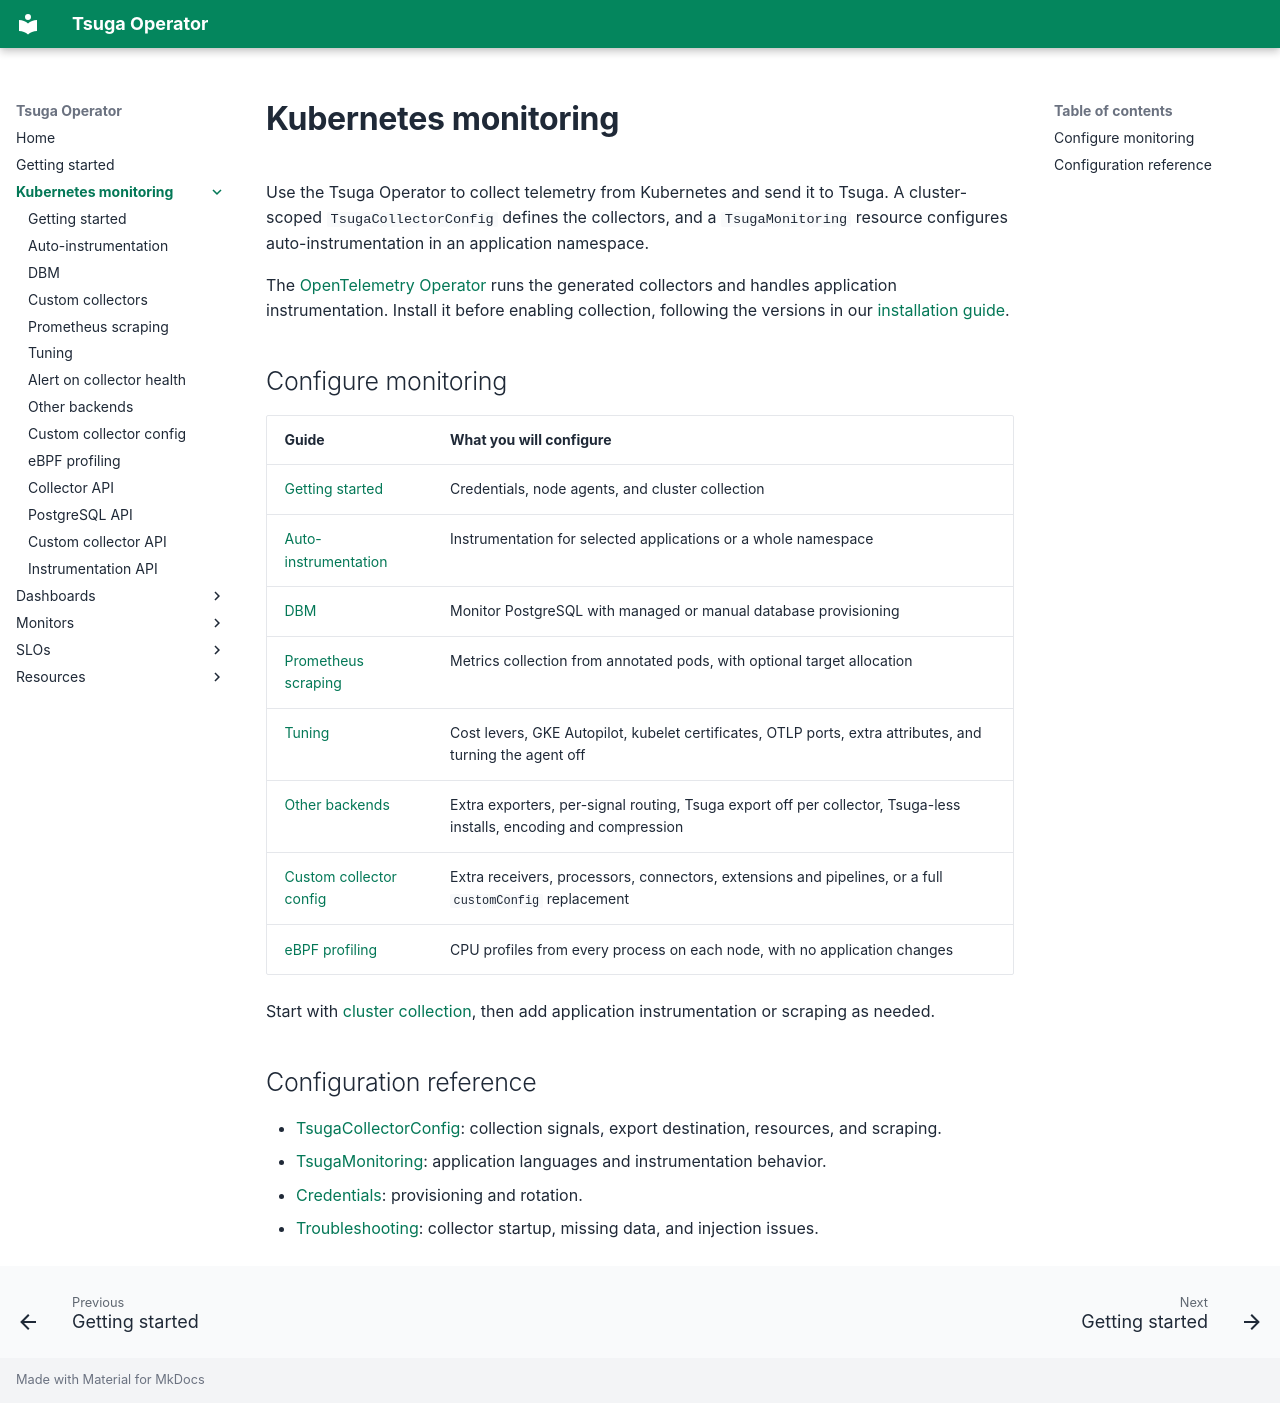

repository: tsuga-dev/tsuga-operator · page: kubernetes-monitoring/index.html · generator: mkdocs

# Kubernetes monitoring

Use the Tsuga Operator to collect telemetry from Kubernetes and send it to Tsuga. A cluster-scoped `TsugaCollectorConfig` defines the collectors, and a `TsugaMonitoring` resource configures auto-instrumentation in an application namespace.

The [OpenTelemetry Operator](https://opentelemetry.io/docs/platforms/kubernetes/operator/) runs the generated collectors and handles application instrumentation. Install it before enabling collection, following the versions in our [installation guide](../getting-started/index.md).

## Configure monitoring

| Guide | What you will configure |
| --- | --- |
| [Getting started](getting-started.md) | Credentials, node agents, and cluster collection |
| [Auto-instrumentation](auto-instrumentation.md) | Instrumentation for selected applications or a whole namespace |
| [DBM](dbm.md) | Monitor PostgreSQL with managed or manual database provisioning |
| [Prometheus scraping](prometheus.md) | Metrics collection from annotated pods, with optional target allocation |
| [Tuning](tuning.md) | Cost levers, GKE Autopilot, kubelet certificates, OTLP ports, extra attributes, and turning the agent off |
| [Other backends](other-backends.md) | Extra exporters, per-signal routing, Tsuga export off per collector, Tsuga-less installs, encoding and compression |
| [Custom collector config](custom-config.md) | Extra receivers, processors, connectors, extensions and pipelines, or a full `customConfig` replacement |
| [eBPF profiling](profiling.md) | CPU profiles from every process on each node, with no application changes |

Start with [cluster collection](getting-started.md), then add application instrumentation or scraping as needed.

## Configuration reference

- [TsugaCollectorConfig](../reference/tsugacollectorconfig.md): collection signals, export destination, resources, and scraping.
- [TsugaMonitoring](../reference/tsugamonitoring.md): application languages and instrumentation behavior.
- [Credentials](../how-to/credentials.md): provisioning and rotation.
- [Troubleshooting](../operations/troubleshooting.md): collector startup, missing data, and injection issues.
